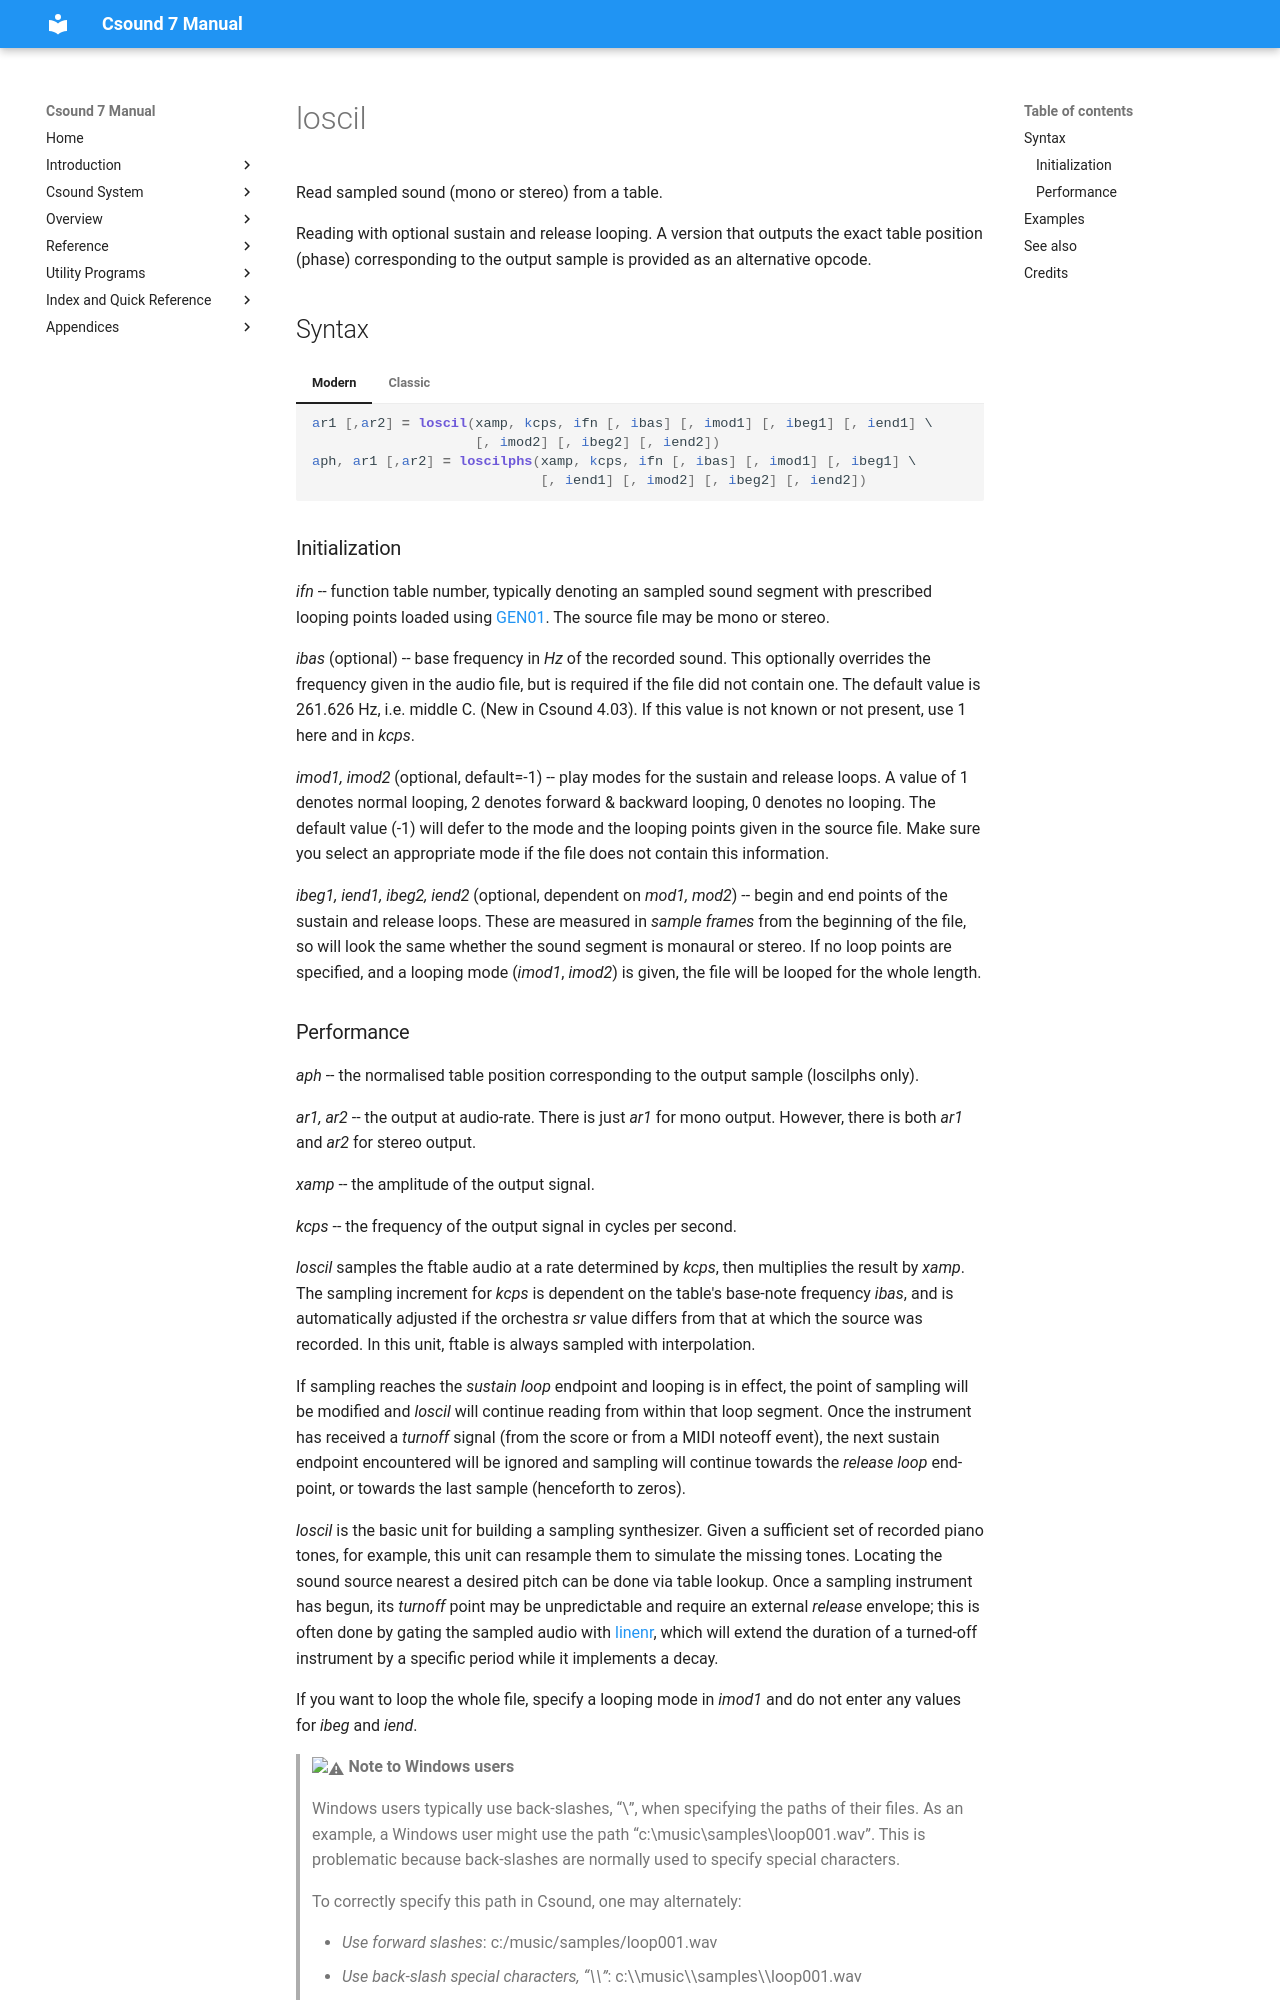

repository: csound/manual · page: opcodes/loscil/index.html · generator: mkdocs

<!--
id:loscil
category:Signal Generators:Sample Playback
-->
# loscil
Read sampled sound (mono or stereo) from a table.

Reading with optional sustain and release looping. A version that outputs the exact table position (phase) corresponding to the output sample is provided as an alternative opcode.

## Syntax
=== "Modern"
    ``` csound-orc
    ar1 [,ar2] = loscil(xamp, kcps, ifn [, ibas] [, imod1] [, ibeg1] [, iend1] \
                        [, imod2] [, ibeg2] [, iend2])
    aph, ar1 [,ar2] = loscilphs(xamp, kcps, ifn [, ibas] [, imod1] [, ibeg1] \
                                [, iend1] [, imod2] [, ibeg2] [, iend2])
    ```

=== "Classic"
    ``` csound-orc
    ar1 [,ar2] loscil xamp, kcps, ifn [, ibas] [, imod1] [, ibeg1] [, iend1] \
                      [, imod2] [, ibeg2] [, iend2]
    aph, ar1 [,ar2] loscilphs xamp, kcps, ifn [, ibas] [, imod1] [, ibeg1] \
                              [, iend1] [, imod2] [, ibeg2] [, iend2]
    ```

### Initialization

_ifn_ -- function table number, typically denoting an sampled sound segment with prescribed looping points loaded using [GEN01](../scoregens/gen01.md). The source file may be mono or stereo.

_ibas_ (optional) -- base frequency in _Hz_ of the recorded sound. This optionally overrides the frequency given in the audio file, but is required if the file did not contain one. The default value is 261.626 Hz, i.e. middle C. (New in Csound 4.03). If this value is not known or not present, use 1 here and in _kcps_.

_imod1, imod2_ (optional, default=-1) -- play modes for the sustain and release loops. A value of 1 denotes normal looping, 2 denotes forward &amp; backward looping, 0 denotes no looping. The default value (-1) will defer to the mode and the looping points given in the source file. Make sure you select an appropriate mode if the file does not contain this information.

_ibeg1, iend1, ibeg2, iend2_ (optional, dependent on _mod1, mod2_) -- begin and end points of the sustain and release loops. These are measured in _sample frames_ from the beginning of the file, so will look the same whether the sound segment is monaural or stereo. If no loop points are specified, and a looping mode (_imod1_, _imod2_) is given, the file will be looped for the whole length.
